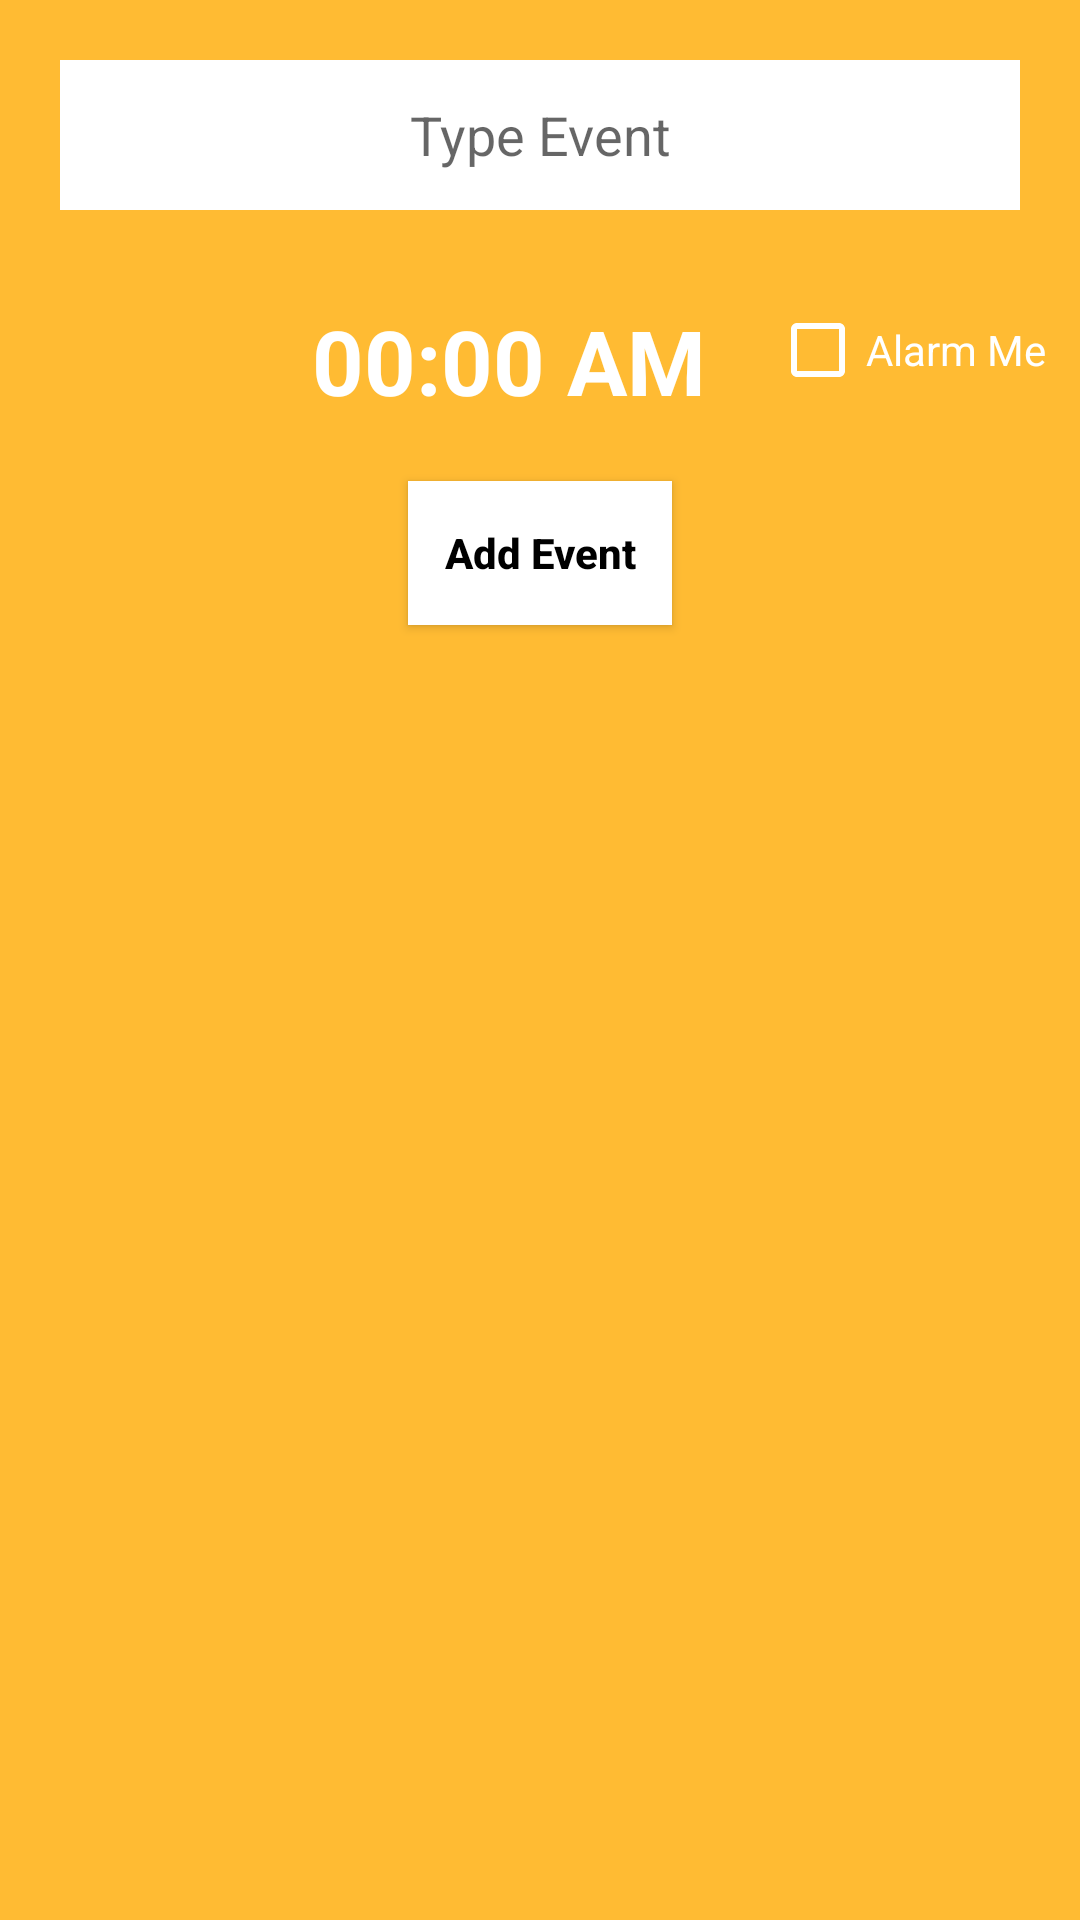

Android layout source for this screen:
<!-- AndroidManifest.xml: application theme AppTheme -->
<!-- res/layout/add_newevent_layout.xml -->
<?xml version="1.0" encoding="utf-8"?>
<LinearLayout xmlns:android="http://schemas.android.com/apk/res/android"
    xmlns:tools="http://schemas.android.com/tools"
    android:orientation="vertical"
    android:layout_width="match_parent"
    android:layout_height="wrap_content"
    android:background="@android:color/holo_orange_light">
    
    <EditText
        android:layout_width="match_parent"
        android:layout_height="50dp"
        android:background="@android:color/white"
        android:hint="Type Event"
        android:id="@+id/eventName"
        android:inputType="textShortMessage"
        android:layout_margin="20dp"
        android:gravity="center"/>

    <LinearLayout
        android:layout_width="match_parent"
        android:layout_height="wrap_content"
        android:orientation="horizontal">
        <ImageButton
            android:layout_width="40dp"
            android:layout_height="40dp"
            android:background="@drawable/time_icon"
            android:layout_margin="10dp"
            android:id="@+id/seteventtime"
            android:layout_weight="2"/>
        <TextView
            android:layout_width="wrap_content"
            android:layout_height="wrap_content"
            android:text="00:00 AM"
            android:gravity="center"
            android:textSize="30sp"
            android:textColor="@android:color/white"
            android:textStyle="bold"
            android:id="@+id/eventtime"
            android:layout_margin="10dp"
            tools:ignore="HardcodedText"
            android:layout_weight="2"/>

        <CheckBox
            android:layout_width="wrap_content"
            android:layout_height="wrap_content"
            android:text="Alarm Me"
            android:textColor="@android:color/white"
            android:buttonTint="@android:color/white"
            android:id="@+id/alarmMe"
            android:layout_weight="1"/>
    </LinearLayout>

    <Button
        android:layout_width="wrap_content"
        android:layout_height="wrap_content"
        android:text="Add Event"
        android:layout_gravity="center"
        android:layout_margin="10dp"
        android:textAllCaps="false"
        android:textStyle="bold"
        android:textColor="@android:color/black"
        android:background="@android:color/white"
        android:id="@+id/addEvent"/>

</LinearLayout>
<!-- resources referenced by this layout -->
<resources>
  <style name="AppTheme" parent="Theme.AppCompat.Light.DarkActionBar">
      
      <item name="colorPrimary">@color/colorPrimary</item>
      <item name="colorPrimaryDark">@color/colorPrimaryDark</item>
      <item name="colorAccent">@color/colorAccent</item>
    </style>
  <!-- not gathered from this repository: default colours our renderer supplied (Android Studio template values) -->
  <color name="colorPrimary">#FF6200EE</color>
  <color name="colorPrimaryDark">#FF3700B3</color>
  <color name="colorAccent">#FF03DAC5</color>
</resources>
